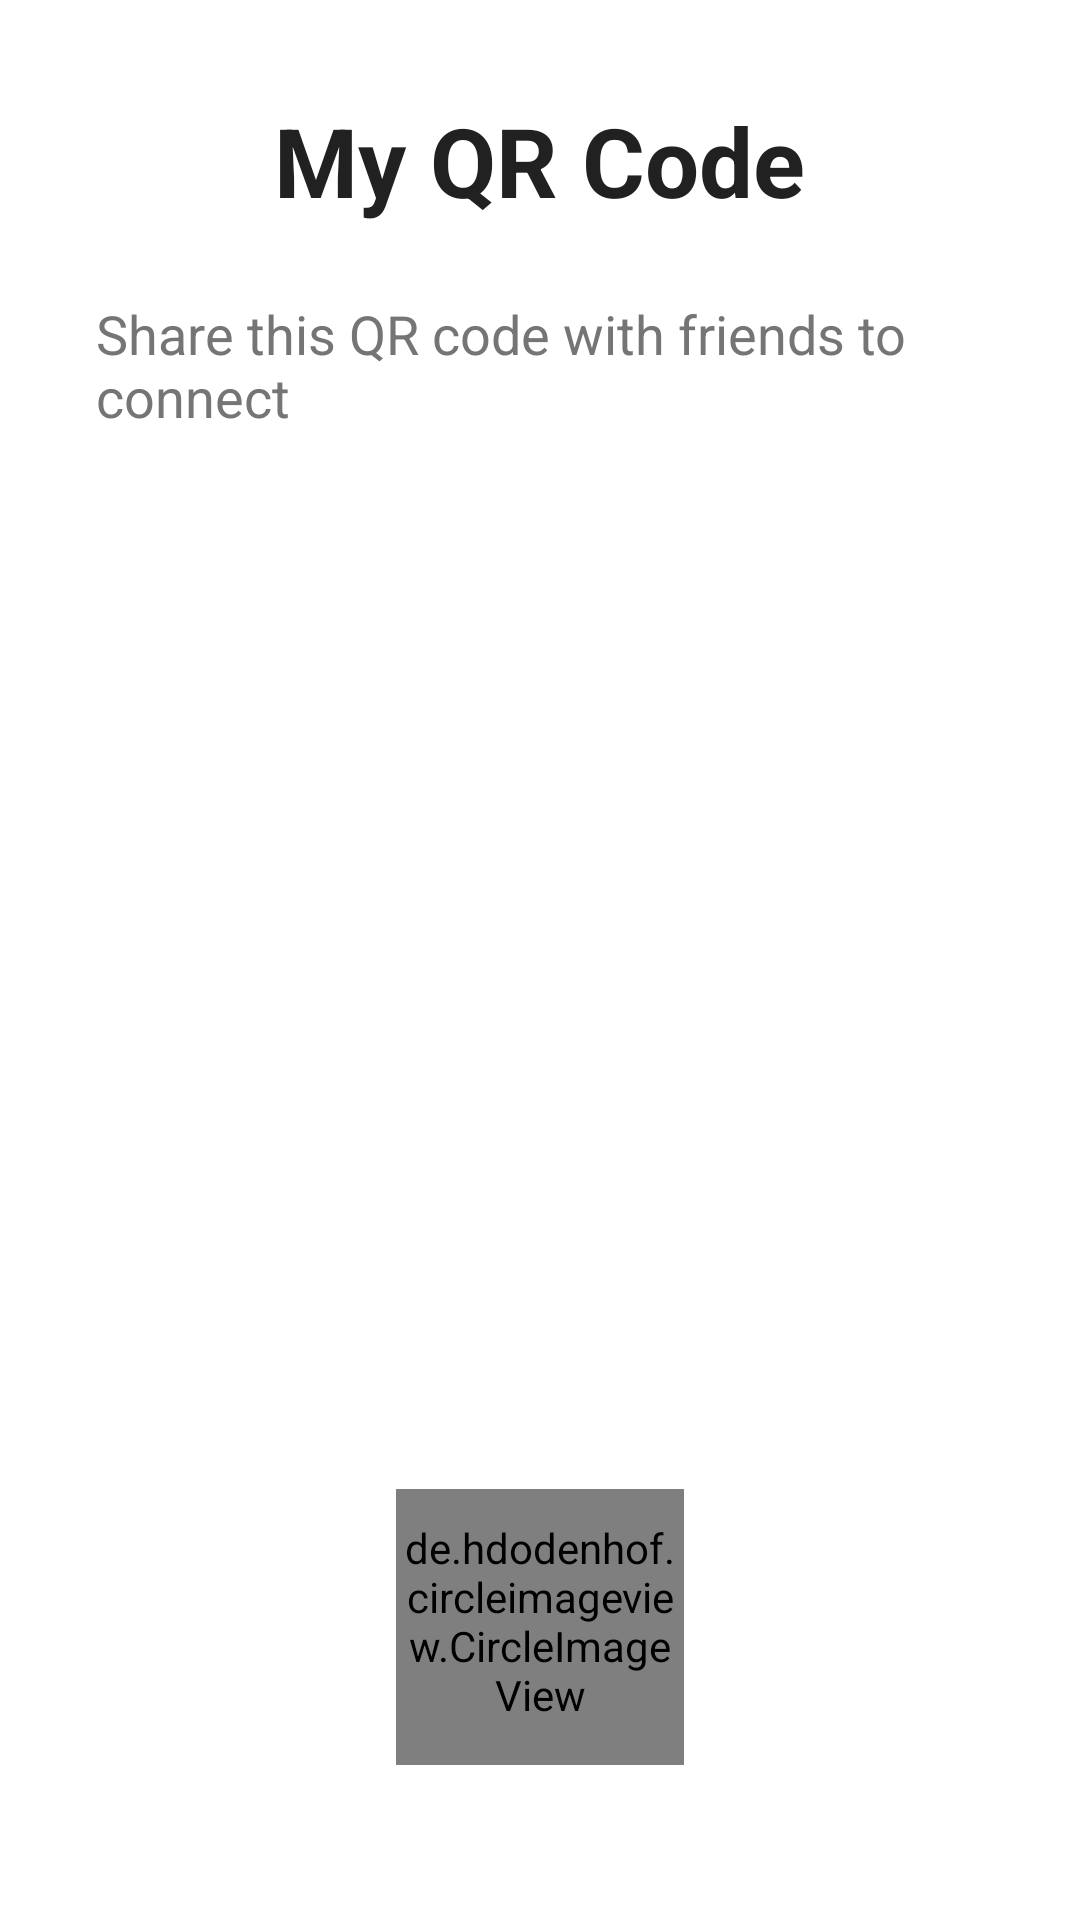

Write the Android layout XML for this screen, with the resource values it uses.
<!-- AndroidManifest.xml: application theme Theme.Altron -->
<!-- res/layout/activity_my_qr_code.xml -->
<?xml version="1.0" encoding="utf-8"?>
<LinearLayout xmlns:android="http://schemas.android.com/apk/res/android"
    xmlns:app="http://schemas.android.com/apk/res-auto"
    xmlns:tools="http://schemas.android.com/tools"
    android:layout_width="match_parent"
    android:layout_height="match_parent"
    android:background="@color/backgroundColor"
    android:orientation="vertical"
    android:padding="@dimen/spacing_xl"
    tools:context=".ui.activities.MyQRCodeActivity">

    <TextView
        android:layout_width="wrap_content"
        android:layout_height="wrap_content"
        android:layout_gravity="center_horizontal"
        android:layout_marginBottom="@dimen/spacing_lg"
        android:text="@string/my_qr_code"
        android:textColor="@color/textColorPrimary"
        android:textSize="@dimen/text_size_xxl"
        android:textStyle="bold" />

    <TextView
        android:layout_width="wrap_content"
        android:layout_height="wrap_content"
        android:layout_gravity="center_horizontal"
        android:layout_marginBottom="@dimen/spacing_xxl"
        android:text="@string/qr_code_info"
        android:textColor="@color/textColorSecondary"
        android:textSize="@dimen/text_size_md" />

    <ImageView
        android:id="@+id/qrCodeImageView"
        android:layout_width="@dimen/qr_code_size"
        android:layout_height="@dimen/qr_code_size"
        android:layout_gravity="center_horizontal"
        android:layout_marginBottom="@dimen/spacing_xxl"
        android:contentDescription="My QR Code" />

    <LinearLayout
        android:layout_width="match_parent"
        android:layout_height="wrap_content"
        android:layout_gravity="center_horizontal"
        android:orientation="vertical"
        android:gravity="center">

        <de.hdodenhof.circleimageview.CircleImageView
            android:id="@+id/userProfileImageView"
            android:layout_width="@dimen/profile_image_large"
            android:layout_height="@dimen/profile_image_large"
            android:src="@drawable/ic_person" />

        <TextView
            android:id="@+id/userNameTextView"
            android:layout_width="wrap_content"
            android:layout_height="wrap_content"
            android:layout_marginTop="@dimen/spacing_sm"
            android:textColor="@color/textColorPrimary"
            android:textSize="@dimen/text_size_lg"
            android:textStyle="bold" />

        <TextView
            android:id="@+id/userPhoneTextView"
            android:layout_width="wrap_content"
            android:layout_height="wrap_content"
            android:layout_marginTop="@dimen/spacing_xs"
            android:textColor="@color/textColorSecondary"
            android:textSize="@dimen/text_size_md" />

    </LinearLayout>

</LinearLayout>
<!-- resources referenced by this layout -->
<resources>
  <color name="backgroundColor">#FFFFFF</color>
  <color name="textColorPrimary">#212121</color>
  <color name="textColorSecondary">#757575</color>
  <dimen name="profile_image_large">96dp</dimen>
  <dimen name="qr_code_size">256dp</dimen>
  <dimen name="spacing_lg">24dp</dimen>
  <dimen name="spacing_sm">12dp</dimen>
  <dimen name="spacing_xl">32dp</dimen>
  <dimen name="spacing_xs">8dp</dimen>
  <dimen name="spacing_xxl">48dp</dimen>
  <dimen name="text_size_lg">20sp</dimen>
  <dimen name="text_size_md">18sp</dimen>
  <dimen name="text_size_xxl">32sp</dimen>
  <string name="my_qr_code">My QR Code</string>
  <string name="qr_code_info">Share this QR code with friends to connect</string>
  <style name="Theme.Altron" parent="Theme.MaterialComponents.DayNight.NoActionBar">
          <item name="colorPrimary">@color/colorPrimary</item>
          <item name="colorPrimaryDark">@color/colorPrimaryDark</item>
          <item name="colorPrimaryVariant">@color/colorPrimaryLight</item>
          <item name="colorOnPrimary">@color/textColorWhite</item>
          <item name="colorSecondary">@color/colorSecondary</item>
          <item name="colorSecondaryVariant">@color/colorSecondaryDark</item>
          <item name="colorOnSecondary">@color/textColorWhite</item>
          <item name="android:colorBackground">@color/backgroundColor</item>
          <item name="colorSurface">@color/surfaceColor</item>
          <item name="colorOnSurface">@color/textColorPrimary</item>
          <item name="colorError">@color/errorColor</item>
          <item name="colorOnError">@color/textColorWhite</item>
          <item name="android:statusBarColor">@color/statusBarColor</item>
          <item name="android:navigationBarColor">@color/navigationBarColor</item>
      </style>
  <color name="colorPrimary">#6200EE</color>
  <color name="colorPrimaryDark">#3700B3</color>
  <color name="colorPrimaryLight">#9E47FF</color>
  <color name="textColorWhite">#FFFFFF</color>
  <color name="colorSecondary">#018786</color>
  <color name="colorSecondaryDark">#015F5E</color>
  <color name="surfaceColor">#FFFFFF</color>
  <color name="errorColor">#B00020</color>
  <color name="statusBarColor">#3700B3</color>
  <color name="navigationBarColor">#FFFFFF</color>
</resources>
